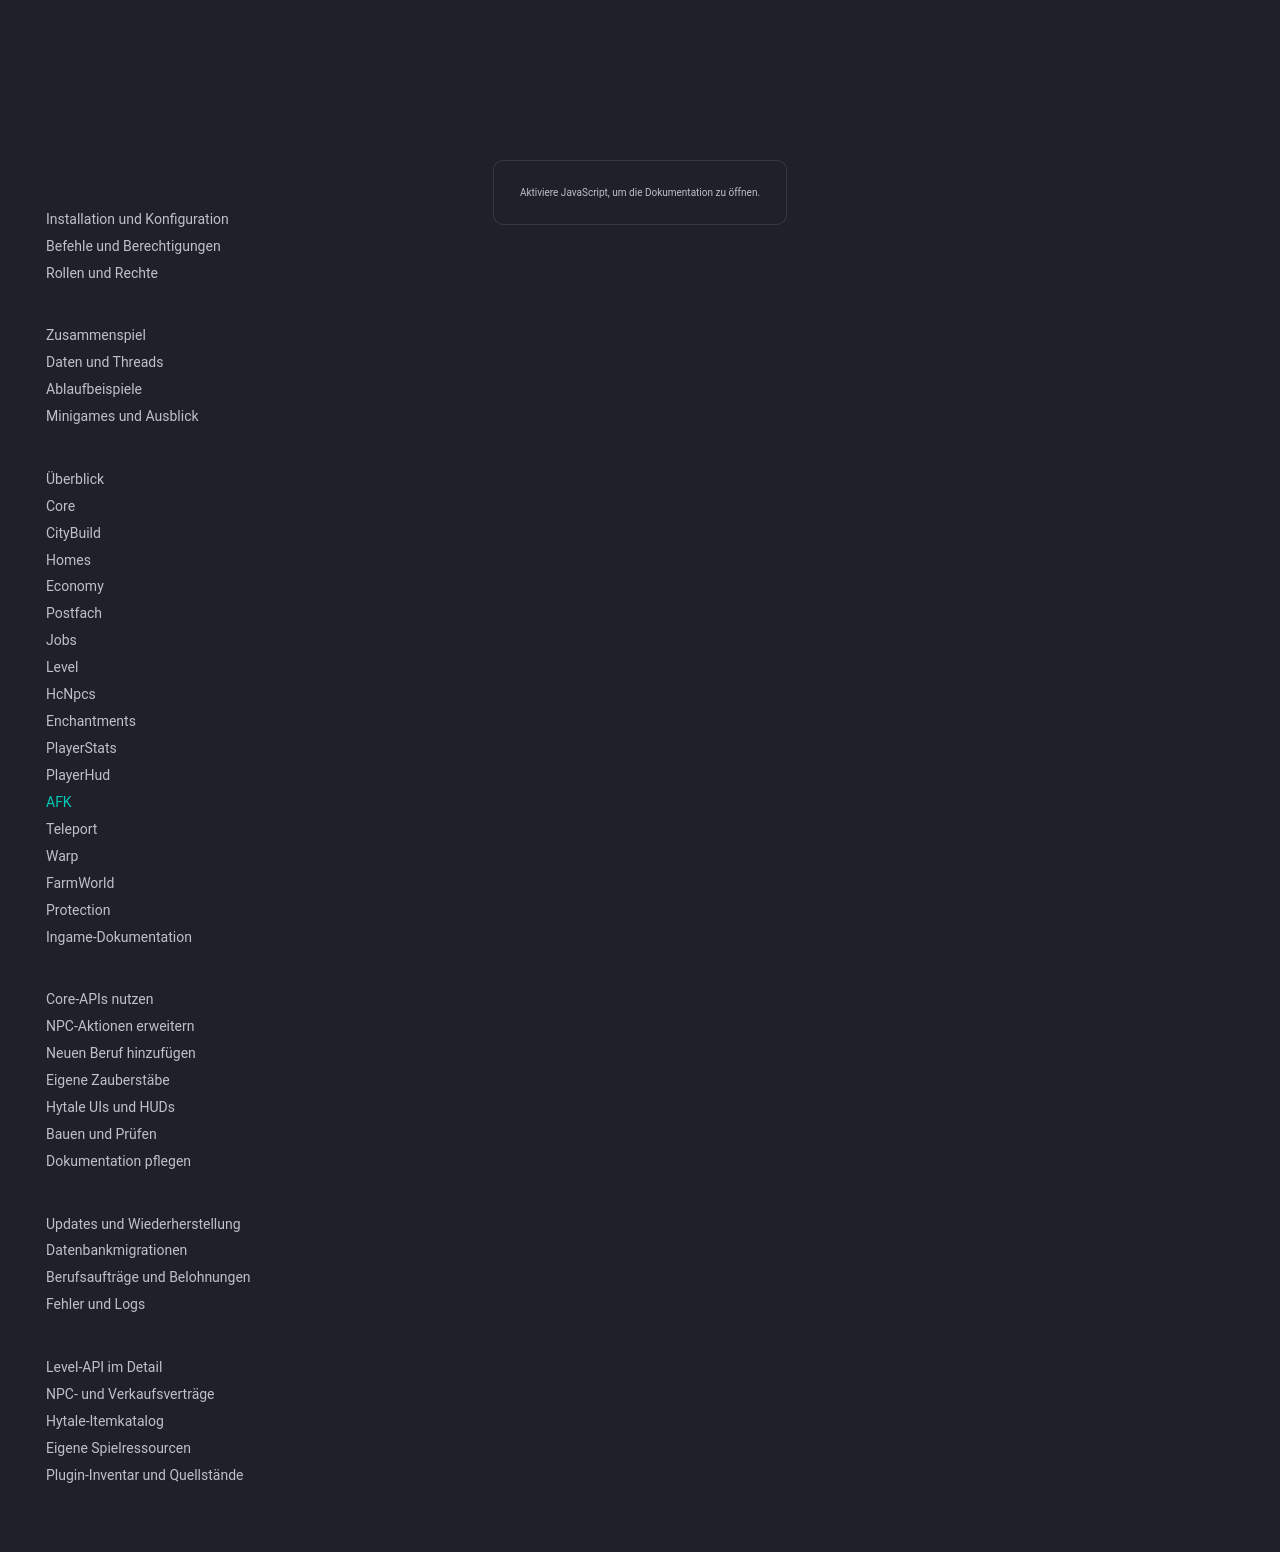

repository: 1Tobu/hytale-city-docs · page: plugins/afk/index.html · generator: mkdocs

# AfkPlugin

AFK erkennt Inaktivität und trennt Spieler nach Warnung und vollständiger Nachfrist. Der Timer beginnt nach PlayerReady und wird durch erkannte Aktivität zurückgesetzt.

## Konfiguration

Die führende Datei ist `afk.json` im Plugin-Datenverzeichnis. Relevante Felder: `idleSeconds`, `warnSeconds`, `checkIntervalMillis`, `movementThreshold`, `kickMessage`, `warnMessage`. Die aktuellen Code-Defaults sind kurze Testwerte von jeweils 10 Sekunden für Inaktivität und Warnfrist; für den regulären Betrieb bewusst anpassen.

Änderungen werden im Betrieb überwacht und nach erfolgreicher Validierung übernommen. Eine ungültige Konfiguration ersetzt nicht blind den bisher funktionierenden Zustand. Die alte `afk_backup.json` ist kein zweiter aktiver Konfigurationsstand.

## Timing und Anzeige

Bei 10 Sekunden Inaktivität plus 10 Sekunden Warnfrist ist der Kick ungefähr 20 Sekunden nach dem letzten Aktivitätsbeginn fällig, zuzüglich Prüf-/Tickverzögerung. Die volle Nachfrist beginnt mit der tatsächlichen Warnung. Bewegung, Blickänderungen und registrierte Interaktionen beeinflussen die Aktivität.

Die Warnung wird als Notification ausgegeben, nicht zusätzlich als Chatzeile. Der Disconnect wird außerhalb der laufenden Store-Verarbeitung auf die Weltwarteschlange gelegt. Ob Hytale den übergebenen Grund im Connection-Closed-Screen anzeigt, ist client-/transportabhängig; auch der native Kick zeigte beim getesteten Stand nur den Verbindungsverlust an.

Routine-Logs für Pluginstart, Timerstart, versandte AFK-Warnungen und erfolgreiche Config-Reloads werden nicht ausgegeben. Fehler und ungültige Konfigurationen werden weiterhin protokolliert; Spielerwarnungen und Timerverhalten bleiben unverändert.
